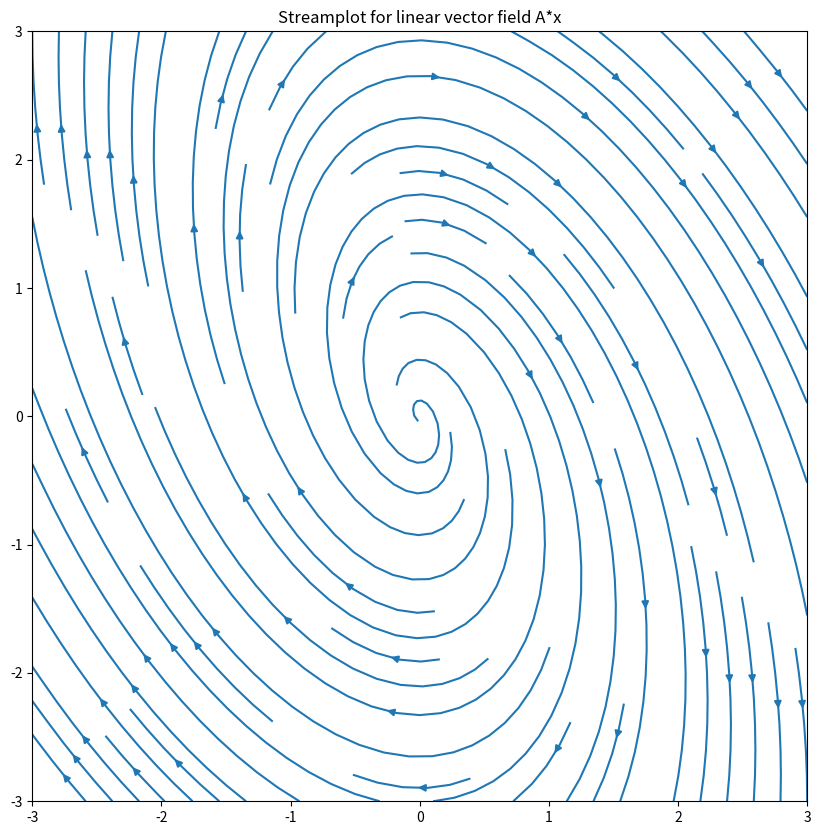

The matplotlib source for this figure:
import numpy as np
import matplotlib.pyplot as plt


if __name__ == '__main__':
    # https://matplotlib.org/stable/gallery/images_contours_and_fields/plot_streamplot.html
    import numpy as np
    import matplotlib.pyplot as plt
    import matplotlib.gridspec as gridspec

    w = 3
    Y, X = np.mgrid[-w:w:100j, -w:w:100j]

    # alpha is the system's parameter,
    # to get all the phase portraits in the picture from the book, change alpha and also the sign of the -1/4 element
    alpha = 0.1
    A = np.array([
        [alpha, alpha],
        [-1/4, 0]

    ])
    print("Eigenvalues of A: ", np.linalg.eigvals(A))
    # example linear vector field A*x
    UV = A @ np.row_stack([X.ravel(), Y.ravel()])
    print(X.ravel().shape, Y.ravel().shape, np.row_stack([X.ravel(), Y.ravel()]).shape)
    print(UV.shape)
    U = UV[0, :].reshape(X.shape)
    V = UV[1, :].reshape(X.shape)
    fig = plt.figure(figsize=(10, 10))
    # gs = gridspec.GridSpec(nrows=3, ncols=2, height_ratios=[1, 1, 2])
    # Varying density along a streamline
    # ax0 = fig.add_subplot(gs[0, 0])
    # ax0.streamplot(X, Y, U, V, density=[0.5, 1])
    # ax0.set_title('Streamplot for linear vector field A*x')
    # ax0.set_aspect(1)
    plt.streamplot(X, Y, U, V, density=1)
    plt.title('Streamplot for linear vector field A*x')
    plt.show()
